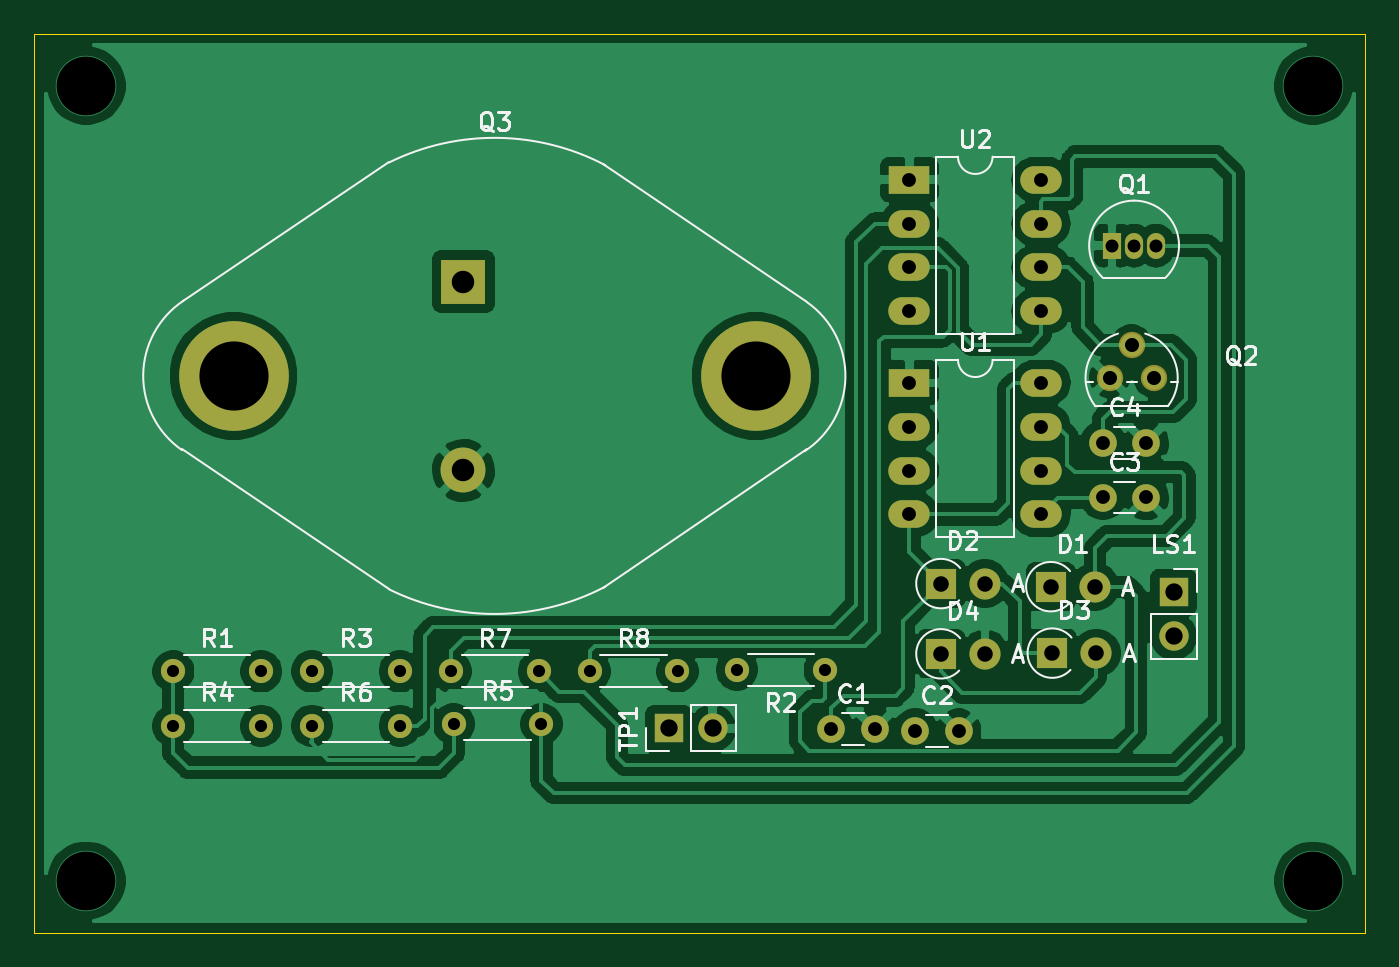
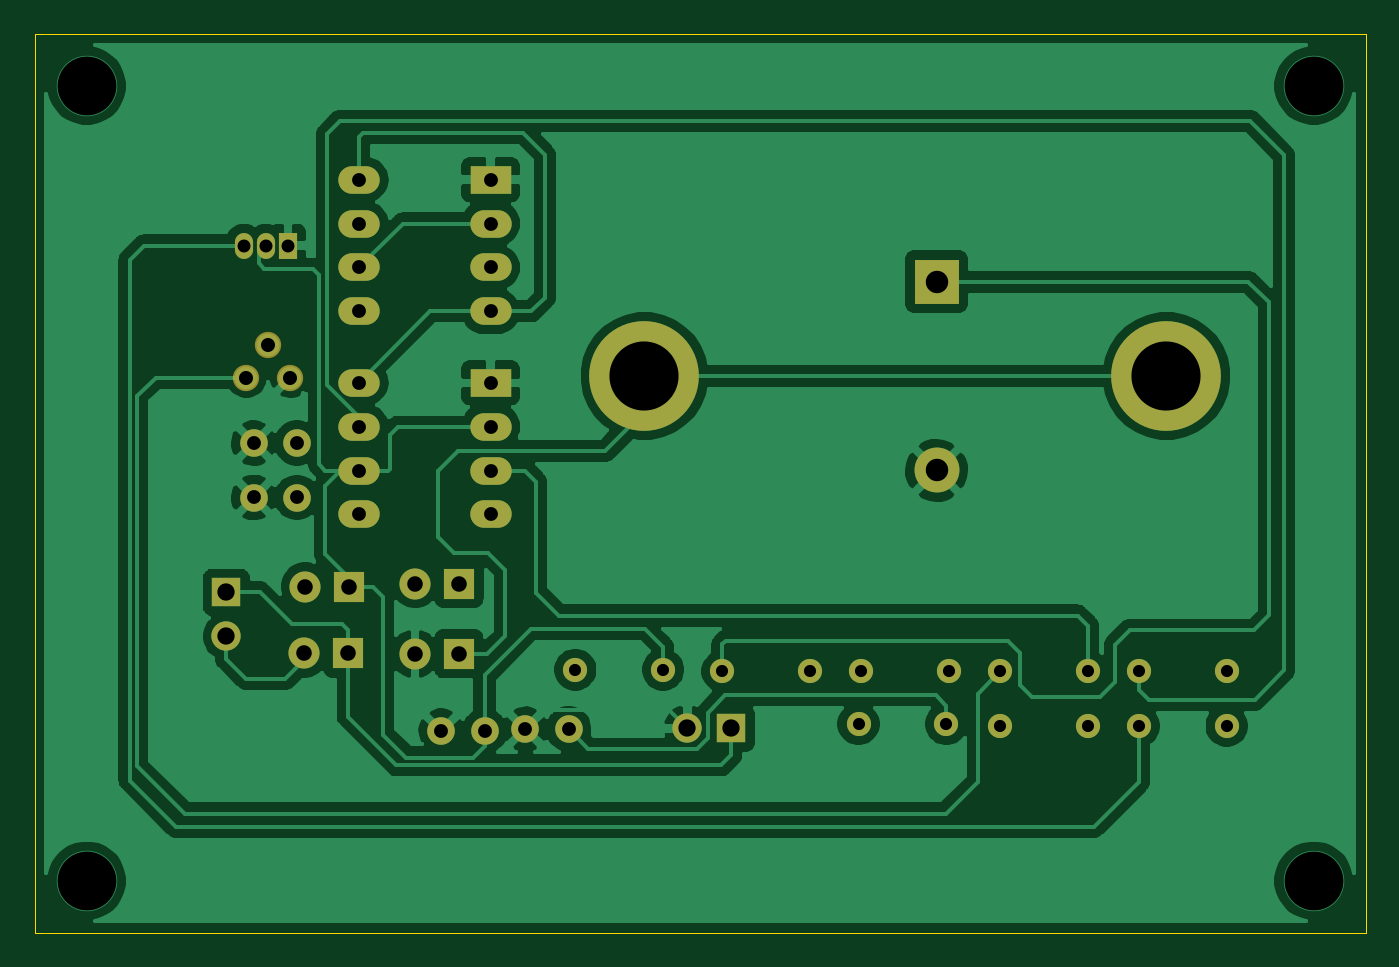
Circuit board: 11 layer files. Board 77.0 x 52.0 mm.
- bottom_copper: PULSED IC 555 ALARMS CIRCUIT-B_Cu.gbr (92061 bytes)
- bottom_mask: PULSED IC 555 ALARMS CIRCUIT-B_Mask.gbr (3203 bytes)
- paste: PULSED IC 555 ALARMS CIRCUIT-B_Paste.gbr (496 bytes)
- bottom_silk: PULSED IC 555 ALARMS CIRCUIT-B_SilkS.gbr (497 bytes)
- outline: PULSED IC 555 ALARMS CIRCUIT-Edge_Cuts.gbr (845 bytes)
- top_copper: PULSED IC 555 ALARMS CIRCUIT-F_Cu.gbr (121164 bytes)
- top_mask: PULSED IC 555 ALARMS CIRCUIT-F_Mask.gbr (3203 bytes)
- paste: PULSED IC 555 ALARMS CIRCUIT-F_Paste.gbr (496 bytes)
- top_silk: PULSED IC 555 ALARMS CIRCUIT-F_SilkS.gbr (21637 bytes)
- drill: PULSED IC 555 ALARMS CIRCUIT-NPTH.drl (284 bytes)
- drill: PULSED IC 555 ALARMS CIRCUIT-PTH.drl (1526 bytes)

=== bottom_copper: PULSED IC 555 ALARMS CIRCUIT-B_Cu.gbr (92061 bytes, source omitted) ===
=== bottom_mask: PULSED IC 555 ALARMS CIRCUIT-B_Mask.gbr ===
%TF.GenerationSoftware,KiCad,Pcbnew,(5.1.12)-1*%
%TF.CreationDate,2023-08-23T22:39:03+05:30*%
%TF.ProjectId,PULSED IC 555 ALARMS CIRCUIT,50554c53-4544-4204-9943-203535352041,rev?*%
%TF.SameCoordinates,Original*%
%TF.FileFunction,Soldermask,Bot*%
%TF.FilePolarity,Negative*%
%FSLAX46Y46*%
G04 Gerber Fmt 4.6, Leading zero omitted, Abs format (unit mm)*
G04 Created by KiCad (PCBNEW (5.1.12)-1) date 2023-08-23 22:39:03*
%MOMM*%
%LPD*%
G01*
G04 APERTURE LIST*
%ADD10O,2.400000X1.600000*%
%ADD11R,2.400000X1.600000*%
%ADD12O,1.700000X1.700000*%
%ADD13R,1.700000X1.700000*%
%ADD14O,1.400000X1.400000*%
%ADD15C,1.400000*%
%ADD16C,6.350000*%
%ADD17C,2.600000*%
%ADD18R,2.600000X2.600000*%
%ADD19C,1.524800*%
%ADD20R,1.050000X1.500000*%
%ADD21O,1.050000X1.500000*%
%ADD22O,1.800000X1.800000*%
%ADD23R,1.800000X1.800000*%
%ADD24C,1.600000*%
G04 APERTURE END LIST*
D10*
%TO.C,U2*%
X162245001Y-74435001D03*
X154625001Y-82055001D03*
X162245001Y-76975001D03*
X154625001Y-79515001D03*
X162245001Y-79515001D03*
X154625001Y-76975001D03*
X162245001Y-82055001D03*
D11*
X154625001Y-74435001D03*
%TD*%
D10*
%TO.C,U1*%
X162245001Y-86185001D03*
X154625001Y-93805001D03*
X162245001Y-88725001D03*
X154625001Y-91265001D03*
X162245001Y-91265001D03*
X154625001Y-88725001D03*
X162245001Y-93805001D03*
D11*
X154625001Y-86185001D03*
%TD*%
D12*
%TO.C,TP1*%
X143240000Y-106188000D03*
D13*
X140700000Y-106188000D03*
%TD*%
D14*
%TO.C,R8*%
X141205001Y-102885001D03*
D15*
X136125001Y-102885001D03*
%TD*%
D14*
%TO.C,R7*%
X133175001Y-102885001D03*
D15*
X128095001Y-102885001D03*
%TD*%
D14*
%TO.C,R6*%
X125145001Y-106035001D03*
D15*
X120065001Y-106035001D03*
%TD*%
D14*
%TO.C,R5*%
X133334000Y-105934000D03*
D15*
X128254000Y-105934000D03*
%TD*%
D14*
%TO.C,R4*%
X117115001Y-106035001D03*
D15*
X112035001Y-106035001D03*
%TD*%
D14*
%TO.C,R3*%
X125145001Y-102885001D03*
D15*
X120065001Y-102885001D03*
%TD*%
D14*
%TO.C,R2*%
X144640000Y-102790000D03*
D15*
X149720000Y-102790000D03*
%TD*%
D14*
%TO.C,R1*%
X117115001Y-102885001D03*
D15*
X112035001Y-102885001D03*
%TD*%
D16*
%TO.C,Q3*%
X145720000Y-85790000D03*
X115520000Y-85790000D03*
D17*
X128820000Y-91260000D03*
D18*
X128820000Y-80340000D03*
%TD*%
D19*
%TO.C,Q2*%
X166210526Y-85890544D03*
X167480526Y-83985544D03*
X168750526Y-85890544D03*
%TD*%
D20*
%TO.C,Q1*%
X166354000Y-78248000D03*
D21*
X168894000Y-78248000D03*
X167624000Y-78248000D03*
%TD*%
D12*
%TO.C,LS1*%
X169910000Y-100854000D03*
D13*
X169910000Y-98314000D03*
%TD*%
D22*
%TO.C,D4*%
X158988000Y-101870000D03*
D23*
X156448000Y-101870000D03*
%TD*%
D22*
%TO.C,D3*%
X165430000Y-101830000D03*
D23*
X162890000Y-101830000D03*
%TD*%
D22*
%TO.C,D2*%
X158988000Y-97806000D03*
D23*
X156448000Y-97806000D03*
%TD*%
D22*
%TO.C,D1*%
X165345001Y-97985001D03*
D23*
X162805001Y-97985001D03*
%TD*%
D24*
%TO.C,C4*%
X168325001Y-89675001D03*
X165825001Y-89675001D03*
%TD*%
%TO.C,C3*%
X168325001Y-92825001D03*
X165825001Y-92825001D03*
%TD*%
%TO.C,C2*%
X157470000Y-106340000D03*
X154970000Y-106340000D03*
%TD*%
%TO.C,C1*%
X152610000Y-106230000D03*
X150110000Y-106230000D03*
%TD*%
M02*

=== paste: PULSED IC 555 ALARMS CIRCUIT-B_Paste.gbr ===
%TF.GenerationSoftware,KiCad,Pcbnew,(5.1.12)-1*%
%TF.CreationDate,2023-08-23T22:39:03+05:30*%
%TF.ProjectId,PULSED IC 555 ALARMS CIRCUIT,50554c53-4544-4204-9943-203535352041,rev?*%
%TF.SameCoordinates,Original*%
%TF.FileFunction,Paste,Bot*%
%TF.FilePolarity,Positive*%
%FSLAX46Y46*%
G04 Gerber Fmt 4.6, Leading zero omitted, Abs format (unit mm)*
G04 Created by KiCad (PCBNEW (5.1.12)-1) date 2023-08-23 22:39:03*
%MOMM*%
%LPD*%
G01*
G04 APERTURE LIST*
G04 APERTURE END LIST*
M02*

=== bottom_silk: PULSED IC 555 ALARMS CIRCUIT-B_SilkS.gbr ===
%TF.GenerationSoftware,KiCad,Pcbnew,(5.1.12)-1*%
%TF.CreationDate,2023-08-23T22:39:03+05:30*%
%TF.ProjectId,PULSED IC 555 ALARMS CIRCUIT,50554c53-4544-4204-9943-203535352041,rev?*%
%TF.SameCoordinates,Original*%
%TF.FileFunction,Legend,Bot*%
%TF.FilePolarity,Positive*%
%FSLAX46Y46*%
G04 Gerber Fmt 4.6, Leading zero omitted, Abs format (unit mm)*
G04 Created by KiCad (PCBNEW (5.1.12)-1) date 2023-08-23 22:39:03*
%MOMM*%
%LPD*%
G01*
G04 APERTURE LIST*
G04 APERTURE END LIST*
M02*

=== outline: PULSED IC 555 ALARMS CIRCUIT-Edge_Cuts.gbr ===
%TF.GenerationSoftware,KiCad,Pcbnew,(5.1.12)-1*%
%TF.CreationDate,2023-08-23T22:39:03+05:30*%
%TF.ProjectId,PULSED IC 555 ALARMS CIRCUIT,50554c53-4544-4204-9943-203535352041,rev?*%
%TF.SameCoordinates,Original*%
%TF.FileFunction,Profile,NP*%
%FSLAX46Y46*%
G04 Gerber Fmt 4.6, Leading zero omitted, Abs format (unit mm)*
G04 Created by KiCad (PCBNEW (5.1.12)-1) date 2023-08-23 22:39:03*
%MOMM*%
%LPD*%
G01*
G04 APERTURE LIST*
%TA.AperFunction,Profile*%
%ADD10C,0.050000*%
%TD*%
G04 APERTURE END LIST*
D10*
X181000000Y-66000000D02*
X180000000Y-66000000D01*
X181000000Y-118000000D02*
X181000000Y-66000000D01*
X104000000Y-66000000D02*
X104000000Y-66000000D01*
X104000000Y-118000000D02*
X104000000Y-66000000D01*
X181000000Y-118000000D02*
X104000000Y-118000000D01*
X104000000Y-66000000D02*
X180000000Y-66000000D01*
M02*

=== top_copper: PULSED IC 555 ALARMS CIRCUIT-F_Cu.gbr (121164 bytes, source omitted) ===
=== top_mask: PULSED IC 555 ALARMS CIRCUIT-F_Mask.gbr ===
%TF.GenerationSoftware,KiCad,Pcbnew,(5.1.12)-1*%
%TF.CreationDate,2023-08-23T22:39:03+05:30*%
%TF.ProjectId,PULSED IC 555 ALARMS CIRCUIT,50554c53-4544-4204-9943-203535352041,rev?*%
%TF.SameCoordinates,Original*%
%TF.FileFunction,Soldermask,Top*%
%TF.FilePolarity,Negative*%
%FSLAX46Y46*%
G04 Gerber Fmt 4.6, Leading zero omitted, Abs format (unit mm)*
G04 Created by KiCad (PCBNEW (5.1.12)-1) date 2023-08-23 22:39:03*
%MOMM*%
%LPD*%
G01*
G04 APERTURE LIST*
%ADD10O,2.400000X1.600000*%
%ADD11R,2.400000X1.600000*%
%ADD12O,1.700000X1.700000*%
%ADD13R,1.700000X1.700000*%
%ADD14O,1.400000X1.400000*%
%ADD15C,1.400000*%
%ADD16C,6.350000*%
%ADD17C,2.600000*%
%ADD18R,2.600000X2.600000*%
%ADD19C,1.524800*%
%ADD20R,1.050000X1.500000*%
%ADD21O,1.050000X1.500000*%
%ADD22O,1.800000X1.800000*%
%ADD23R,1.800000X1.800000*%
%ADD24C,1.600000*%
G04 APERTURE END LIST*
D10*
%TO.C,U2*%
X162245001Y-74435001D03*
X154625001Y-82055001D03*
X162245001Y-76975001D03*
X154625001Y-79515001D03*
X162245001Y-79515001D03*
X154625001Y-76975001D03*
X162245001Y-82055001D03*
D11*
X154625001Y-74435001D03*
%TD*%
D10*
%TO.C,U1*%
X162245001Y-86185001D03*
X154625001Y-93805001D03*
X162245001Y-88725001D03*
X154625001Y-91265001D03*
X162245001Y-91265001D03*
X154625001Y-88725001D03*
X162245001Y-93805001D03*
D11*
X154625001Y-86185001D03*
%TD*%
D12*
%TO.C,TP1*%
X143240000Y-106188000D03*
D13*
X140700000Y-106188000D03*
%TD*%
D14*
%TO.C,R8*%
X141205001Y-102885001D03*
D15*
X136125001Y-102885001D03*
%TD*%
D14*
%TO.C,R7*%
X133175001Y-102885001D03*
D15*
X128095001Y-102885001D03*
%TD*%
D14*
%TO.C,R6*%
X125145001Y-106035001D03*
D15*
X120065001Y-106035001D03*
%TD*%
D14*
%TO.C,R5*%
X133334000Y-105934000D03*
D15*
X128254000Y-105934000D03*
%TD*%
D14*
%TO.C,R4*%
X117115001Y-106035001D03*
D15*
X112035001Y-106035001D03*
%TD*%
D14*
%TO.C,R3*%
X125145001Y-102885001D03*
D15*
X120065001Y-102885001D03*
%TD*%
D14*
%TO.C,R2*%
X144640000Y-102790000D03*
D15*
X149720000Y-102790000D03*
%TD*%
D14*
%TO.C,R1*%
X117115001Y-102885001D03*
D15*
X112035001Y-102885001D03*
%TD*%
D16*
%TO.C,Q3*%
X145720000Y-85790000D03*
X115520000Y-85790000D03*
D17*
X128820000Y-91260000D03*
D18*
X128820000Y-80340000D03*
%TD*%
D19*
%TO.C,Q2*%
X166210526Y-85890544D03*
X167480526Y-83985544D03*
X168750526Y-85890544D03*
%TD*%
D20*
%TO.C,Q1*%
X166354000Y-78248000D03*
D21*
X168894000Y-78248000D03*
X167624000Y-78248000D03*
%TD*%
D12*
%TO.C,LS1*%
X169910000Y-100854000D03*
D13*
X169910000Y-98314000D03*
%TD*%
D22*
%TO.C,D4*%
X158988000Y-101870000D03*
D23*
X156448000Y-101870000D03*
%TD*%
D22*
%TO.C,D3*%
X165430000Y-101830000D03*
D23*
X162890000Y-101830000D03*
%TD*%
D22*
%TO.C,D2*%
X158988000Y-97806000D03*
D23*
X156448000Y-97806000D03*
%TD*%
D22*
%TO.C,D1*%
X165345001Y-97985001D03*
D23*
X162805001Y-97985001D03*
%TD*%
D24*
%TO.C,C4*%
X168325001Y-89675001D03*
X165825001Y-89675001D03*
%TD*%
%TO.C,C3*%
X168325001Y-92825001D03*
X165825001Y-92825001D03*
%TD*%
%TO.C,C2*%
X157470000Y-106340000D03*
X154970000Y-106340000D03*
%TD*%
%TO.C,C1*%
X152610000Y-106230000D03*
X150110000Y-106230000D03*
%TD*%
M02*

=== paste: PULSED IC 555 ALARMS CIRCUIT-F_Paste.gbr ===
%TF.GenerationSoftware,KiCad,Pcbnew,(5.1.12)-1*%
%TF.CreationDate,2023-08-23T22:39:03+05:30*%
%TF.ProjectId,PULSED IC 555 ALARMS CIRCUIT,50554c53-4544-4204-9943-203535352041,rev?*%
%TF.SameCoordinates,Original*%
%TF.FileFunction,Paste,Top*%
%TF.FilePolarity,Positive*%
%FSLAX46Y46*%
G04 Gerber Fmt 4.6, Leading zero omitted, Abs format (unit mm)*
G04 Created by KiCad (PCBNEW (5.1.12)-1) date 2023-08-23 22:39:03*
%MOMM*%
%LPD*%
G01*
G04 APERTURE LIST*
G04 APERTURE END LIST*
M02*

=== top_silk: PULSED IC 555 ALARMS CIRCUIT-F_SilkS.gbr (21637 bytes, source omitted) ===
=== drill: PULSED IC 555 ALARMS CIRCUIT-NPTH.drl ===
M48
; DRILL file {KiCad (5.1.12)-1} date 08/23/23 22:38:52
; FORMAT={-:-/ absolute / inch / decimal}
; #@! TF.CreationDate,2023-08-23T22:38:52+05:30
; #@! TF.GenerationSoftware,Kicad,Pcbnew,(5.1.12)-1
; #@! TF.FileFunction,NonPlated,1,2,NPTH
FMAT,2
INCH
%
G90
G05
T0
M30

=== drill: PULSED IC 555 ALARMS CIRCUIT-PTH.drl ===
M48
; DRILL file {KiCad (5.1.12)-1} date 08/23/23 22:38:52
; FORMAT={-:-/ absolute / inch / decimal}
; #@! TF.CreationDate,2023-08-23T22:38:52+05:30
; #@! TF.GenerationSoftware,Kicad,Pcbnew,(5.1.12)-1
; #@! TF.FileFunction,Plated,1,2,PTH
FMAT,2
INCH
T1C0.0276
T2C0.0295
T3C0.0315
T4C0.0320
T5C0.0354
T6C0.0394
T7C0.0512
T8C0.1339
T9C0.1575
%
G90
G05
T1
X4.4108Y-4.0506
X4.4108Y-4.1746
X4.6108Y-4.0506
X4.6108Y-4.1746
X4.727Y-4.0506
X4.727Y-4.1746
X4.927Y-4.0506
X4.927Y-4.1746
X5.0431Y-4.0506
X5.0494Y-4.1706
X5.2431Y-4.0506
X5.2494Y-4.1706
X5.3593Y-4.0506
X5.5593Y-4.0506
X5.6945Y-4.0469
X5.8945Y-4.0469
T2
X6.5494Y-3.0806
X6.5994Y-3.0806
X6.6494Y-3.0806
T3
X5.9098Y-4.1823
X6.0083Y-4.1823
X6.0876Y-2.9305
X6.0876Y-3.0305
X6.0876Y-3.1305
X6.0876Y-3.2305
X6.0876Y-3.3931
X6.0876Y-3.4931
X6.0876Y-3.5931
X6.0876Y-3.6931
X6.1012Y-4.1866
X6.1996Y-4.1866
X6.3876Y-2.9305
X6.3876Y-3.0305
X6.3876Y-3.1305
X6.3876Y-3.2305
X6.3876Y-3.3931
X6.3876Y-3.4931
X6.3876Y-3.5931
X6.3876Y-3.6931
X6.5285Y-3.5305
X6.5285Y-3.6545
X6.627Y-3.5305
X6.627Y-3.6545
T4
X6.5437Y-3.3815
X6.5937Y-3.3065
X6.6437Y-3.3815
T5
X6.1594Y-3.8506
X6.1594Y-4.0106
X6.2594Y-3.8506
X6.2594Y-4.0106
X6.4096Y-3.8577
X6.413Y-4.0091
X6.5096Y-3.8577
X6.513Y-4.0091
T6
X5.5394Y-4.1806
X5.6394Y-4.1806
X6.6894Y-3.8706
X6.6894Y-3.9706
T7
X5.0717Y-3.163
X5.0717Y-3.5929
T8
X4.2126Y-2.7165
X4.2126Y-4.5276
X7.0079Y-2.7165
X7.0079Y-4.5276
T9
X4.548Y-3.3776
X5.737Y-3.3776
T0
M30

